Run: headless pygame with SDL's dummy video driver; simulated clock (each Clock.tick advances the game by its frame time, no real sleeping); random seed 0; keys injected as events and as key.get_pressed() state; mouse plan: one left click at the window centre at the start of phase 2, then a move to the lower-right quarter at the start of phase 3.
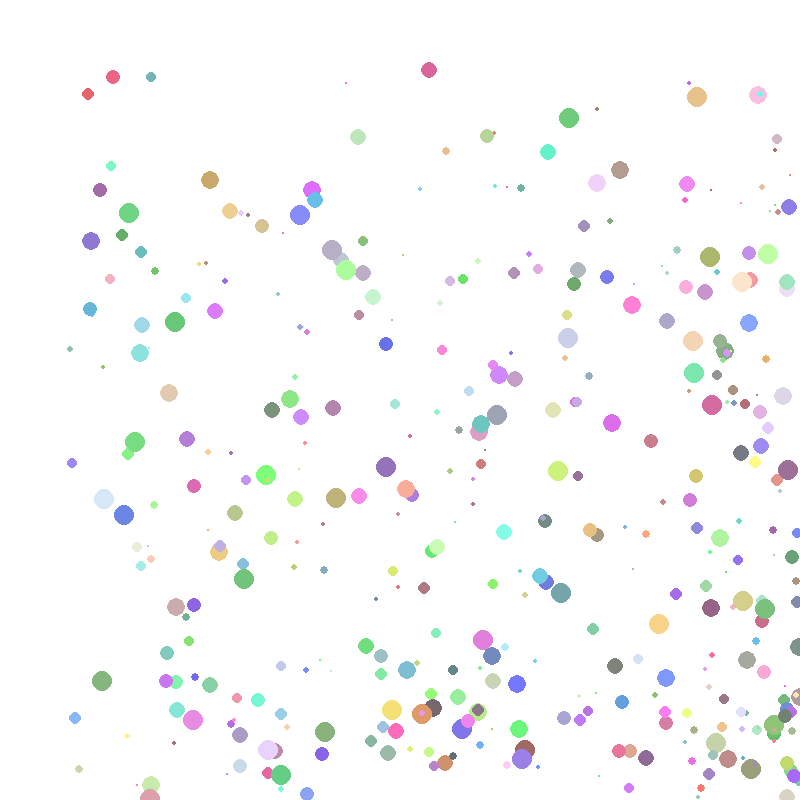
Frame 1 of 4 · flips 1–60 · no input
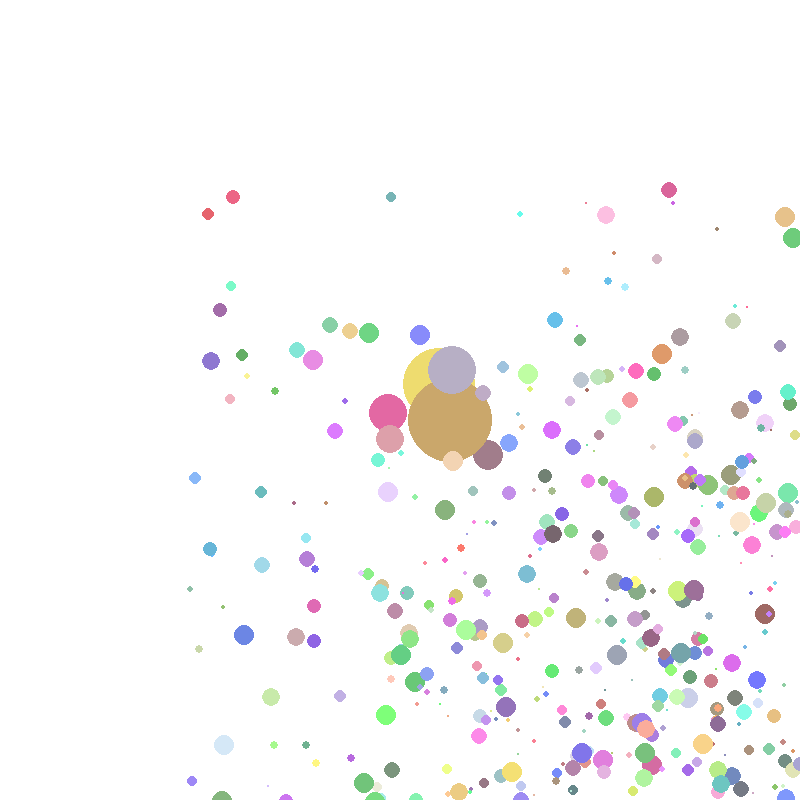
Frame 2 of 4 · flips 61–180 · clicked the window centre · tapped SPACE, RETURN · held RIGHT (→), D
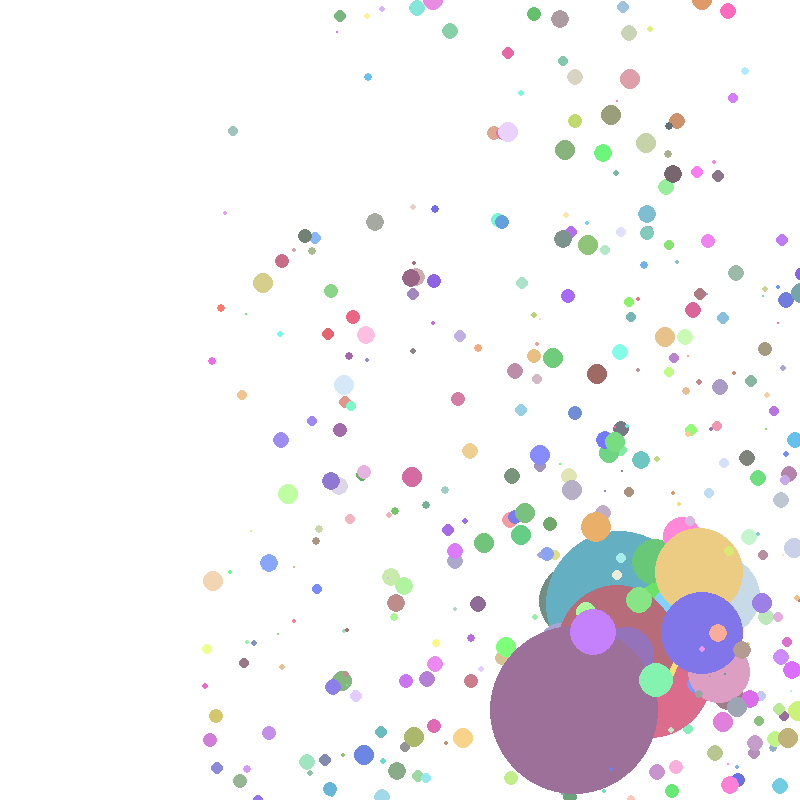
Frame 3 of 4 · flips 181–300 · moved the mouse to the lower-right quarter · held DOWN (↓), S
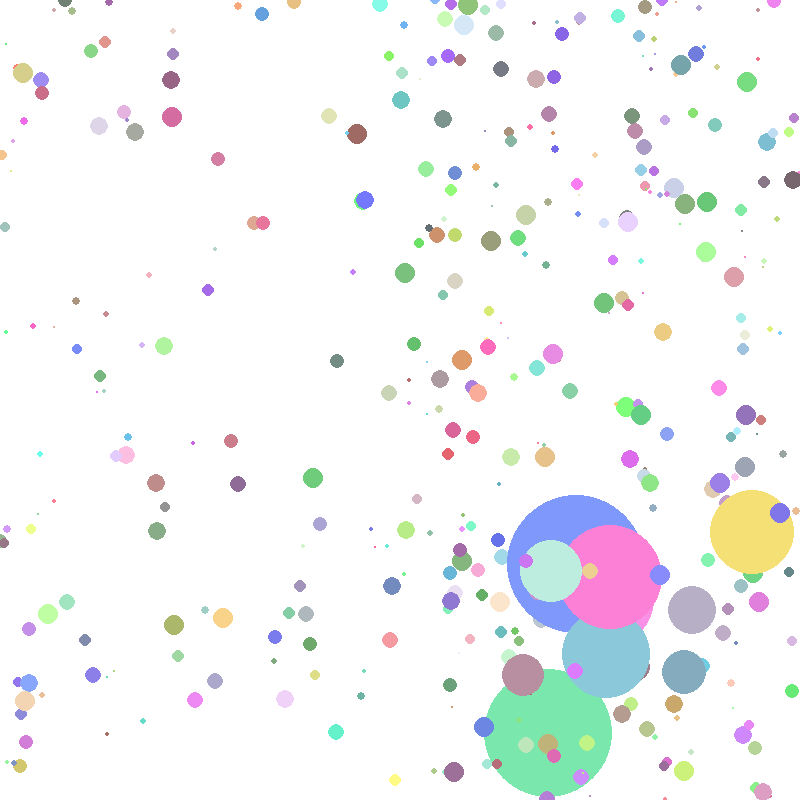
Frame 4 of 4 · flips 301–420 · held LEFT (←), A, UP (↑), W

The pygame program that drew these frames:

import pygame as pg, sys
from pygame.locals import *
from random import randint
import math

W = 800
s = pg.display.set_mode((W, W))
clock = pg.time.Clock()

WHITE = (255, 255, 255)
BLACK = (0, 0, 0)

class Particle:
    def __init__(self, dx, dy, x, y, radius, color):
        self.dx = dx
        self.dy = dy
        self.x = x
        self.y = y
        self.radius = radius
        self.color = color
        self.min_radius = radius

    def draw(self):
        pg.draw.circle(s, self.color, (self.x, self.y), self.radius)

def color_generator(): return [randint(100, 255) for _ in range(3)]

particle_list = []
for i in range(400): particle_list.append(Particle(randint(1, 2), randint(1, 3), randint(10, W), randint(10, W), randint(1, 10), color_generator()))

def animate():
    mx = pg.mouse.get_pos()[0]
    my = pg.mouse.get_pos()[1]
    for p in particle_list:
        p.draw()
        if p.x > W or p.x < 0: p.dx = -p.dx
        if p.y > W or p.y < 0: p.dy = -p.dy
        p.x += p.dx
        p.y += p.dy

        if math.fabs(mx - p.x) < 50 and math.fabs(my - p.y) < 50 and p.radius < 200: p.radius += 1
        elif p.radius > p.min_radius: p.radius -= 1


while True:
    s.fill(WHITE)
    animate()
    for e in pg.event.get():
        if e.type == QUIT:
            pg.quit()
            sys.exit()

    clock.tick(70)
    pg.display.update()
